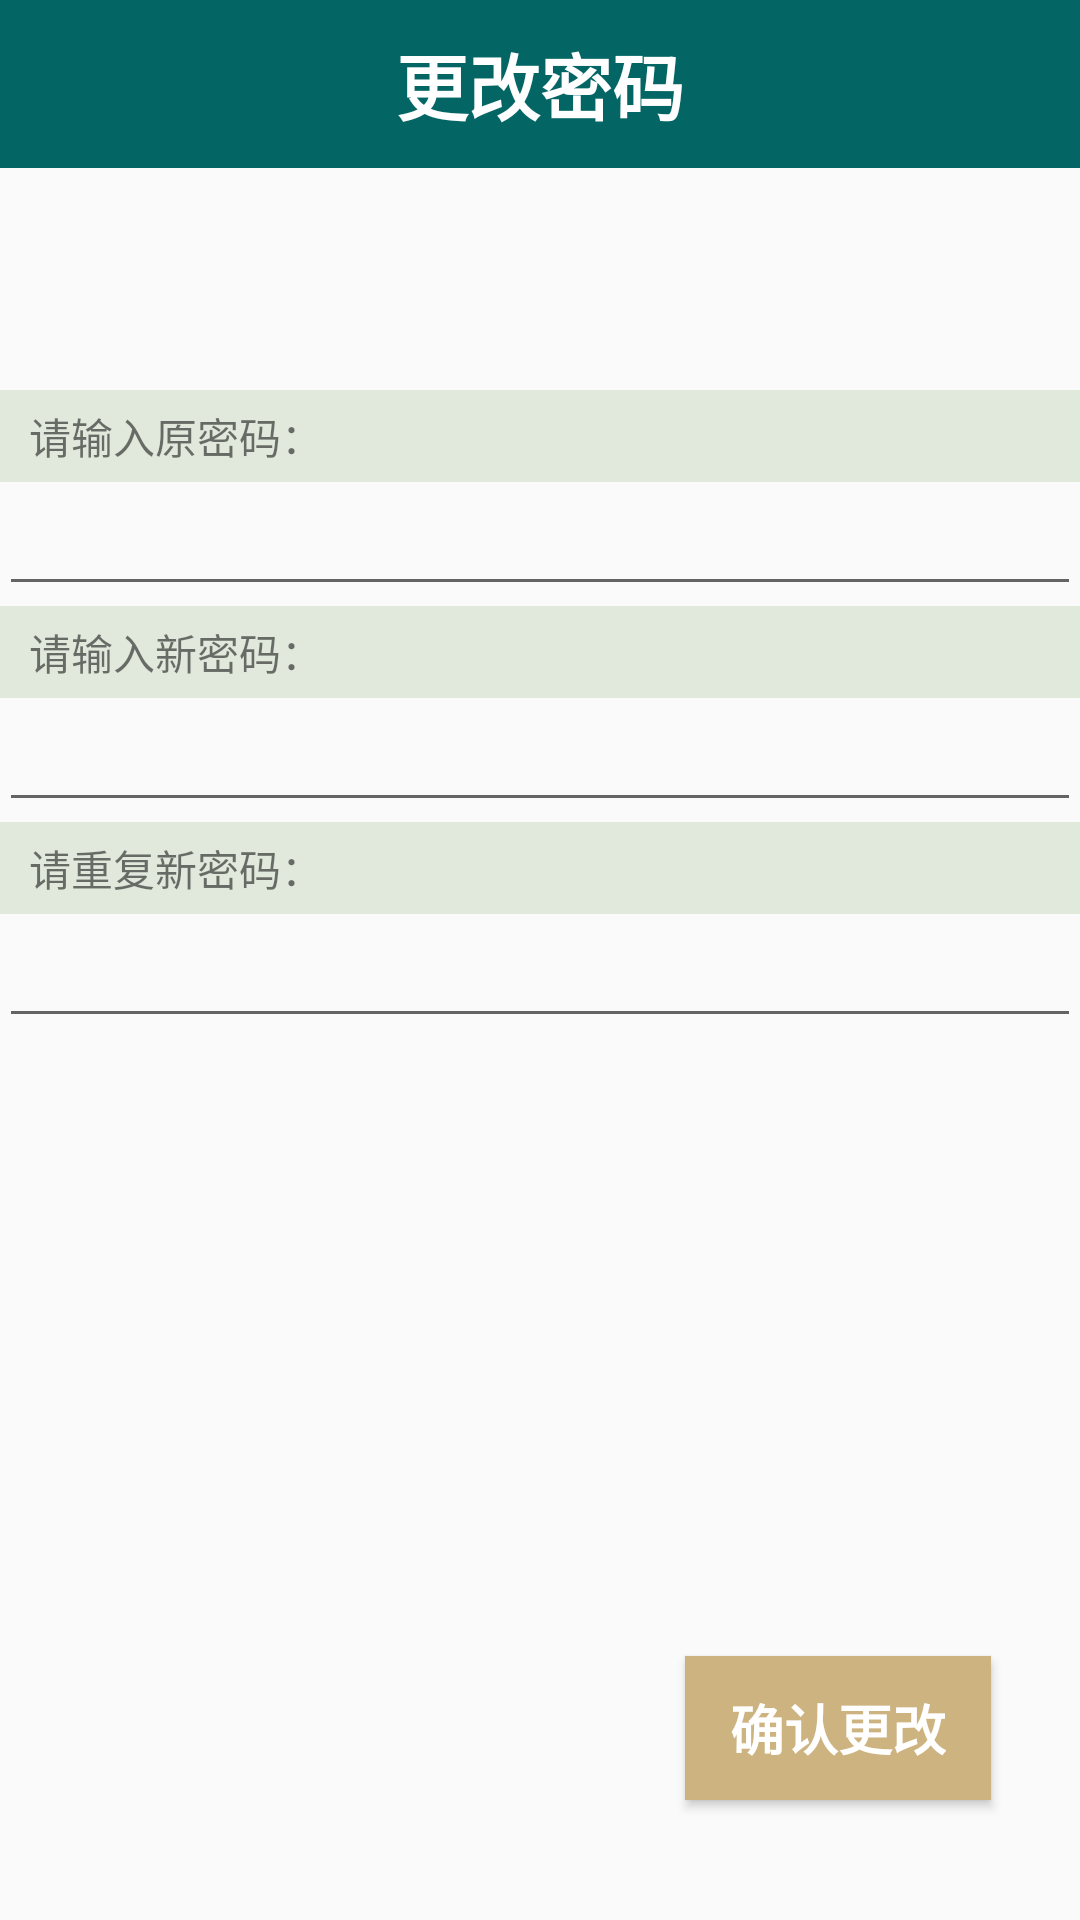

Write the Android layout XML for this screen, with the resource values it uses.
<!-- AndroidManifest.xml: application theme AppTheme -->
<!-- res/layout/activity_new_password.xml -->
<?xml version="1.0" encoding="utf-8"?>
<RelativeLayout xmlns:android="http://schemas.android.com/apk/res/android"
    xmlns:tools="http://schemas.android.com/tools"
    android:id="@+id/activity_new_password"
    android:layout_width="match_parent"
    android:layout_height="match_parent"
    android:paddingBottom="@dimen/activity_vertical_margin"
    android:paddingLeft="@dimen/activity_horizontal_margin"
    android:paddingRight="@dimen/activity_horizontal_margin"
    android:paddingTop="@dimen/activity_vertical_margin"
    tools:context="com.example.group.classhelper.NewPasswordActivity">

    <Button
        android:text="@string/if_new_pwd"
        android:layout_width="wrap_content"
        android:layout_height="wrap_content"
        android:id="@+id/new_pwd_button"
        android:textSize="18sp"
        android:textStyle="normal|bold"
        android:layout_alignParentBottom="true"
        android:layout_alignParentEnd="true"
        android:layout_marginEnd="30dp"
        android:layout_marginBottom="40dp"
        android:background="@color/my_brown"
        android:textColor="@android:color/white"
        android:paddingLeft="15dp"
        android:paddingRight="15dp" />

    <android.support.v7.widget.Toolbar
        android:layout_width="match_parent"
        android:layout_height="wrap_content"
        android:background="@color/my_green"
        android:theme="?attr/actionBarTheme"
        android:minHeight="?attr/actionBarSize"
        android:id="@+id/header"
        android:layout_alignParentTop="true"
        android:layout_alignParentStart="true">

        <TextView
            android:layout_width="wrap_content"
            android:layout_height="wrap_content"
            android:id="@+id/title"
            android:text="@string/new_password"
            android:textStyle="normal|bold"
            android:textColor="@android:color/white"
            android:textSize="24sp"
            android:layout_above="@+id/header"
            android:layout_alignParentStart="true"
            android:layout_gravity="center" />

    </android.support.v7.widget.Toolbar>

    <TextView
        android:text="@string/putin_old"
        android:layout_width="match_parent"
        android:layout_height="wrap_content"
        android:layout_below="@+id/header"
        android:layout_alignParentStart="true"
        android:layout_marginTop="74dp"
        android:id="@+id/textView5"
        android:paddingBottom="5dp"
        android:paddingLeft="10dp"
        android:paddingRight="10dp"
        android:paddingTop="5dp"
        android:background="@color/my_gray" />

    <EditText
        android:layout_width="match_parent"
        android:layout_height="wrap_content"
        android:inputType="textPassword"
        android:ems="10"
        android:layout_below="@+id/textView5"
        android:layout_alignParentStart="true"
        android:id="@+id/old_password" />

    <TextView
        android:text="@string/putin_new"
        android:layout_width="match_parent"
        android:layout_height="wrap_content"
        android:layout_below="@+id/old_password"
        android:layout_alignParentStart="true"
        android:id="@+id/textView9"
        android:paddingBottom="5dp"
        android:paddingLeft="10dp"
        android:paddingRight="10dp"
        android:paddingTop="5dp"
        android:background="@color/my_gray" />

    <EditText
        android:layout_width="match_parent"
        android:layout_height="wrap_content"
        android:inputType="textPassword"
        android:ems="10"
        android:layout_below="@+id/textView9"
        android:layout_alignParentStart="true"
        android:id="@+id/real_new_password" />

    <TextView
        android:text="@string/re_new"
        android:layout_width="match_parent"
        android:layout_height="wrap_content"
        android:layout_below="@+id/real_new_password"
        android:layout_alignParentStart="true"
        android:id="@+id/textView11"
        android:paddingBottom="5dp"
        android:paddingLeft="10dp"
        android:paddingRight="10dp"
        android:paddingTop="5dp"
        android:background="@color/my_gray" />

    <EditText
        android:layout_width="match_parent"
        android:layout_height="wrap_content"
        android:inputType="textPassword"
        android:ems="10"
        android:layout_below="@+id/textView11"
        android:layout_alignParentStart="true"
        android:id="@+id/re_new" />

</RelativeLayout>
<!-- resources referenced by this layout -->
<resources>
  <color name="my_brown">#cdb380</color>
  <color name="my_gray">#e1e9dc</color>
  <color name="my_green">#036564</color>
  <string name="if_new_pwd">确认更改</string>
  <string name="new_password">更改密码</string>
  <string name="putin_new">请输入新密码：</string>
  <string name="putin_old">请输入原密码：</string>
  <string name="re_new">请重复新密码：</string>
  <style name="AppTheme" parent="Theme.AppCompat.Light.NoActionBar">
          
          <item name="colorPrimary">@color/colorPrimary</item>
          <item name="colorPrimaryDark">@color/colorPrimaryDark</item>
          <item name="colorAccent">@color/colorAccent</item>
      </style>
  <color name="colorPrimary">#033649</color>
  <color name="colorPrimaryDark">#031634</color>
  <color name="colorAccent">#cdb380</color>
</resources>
